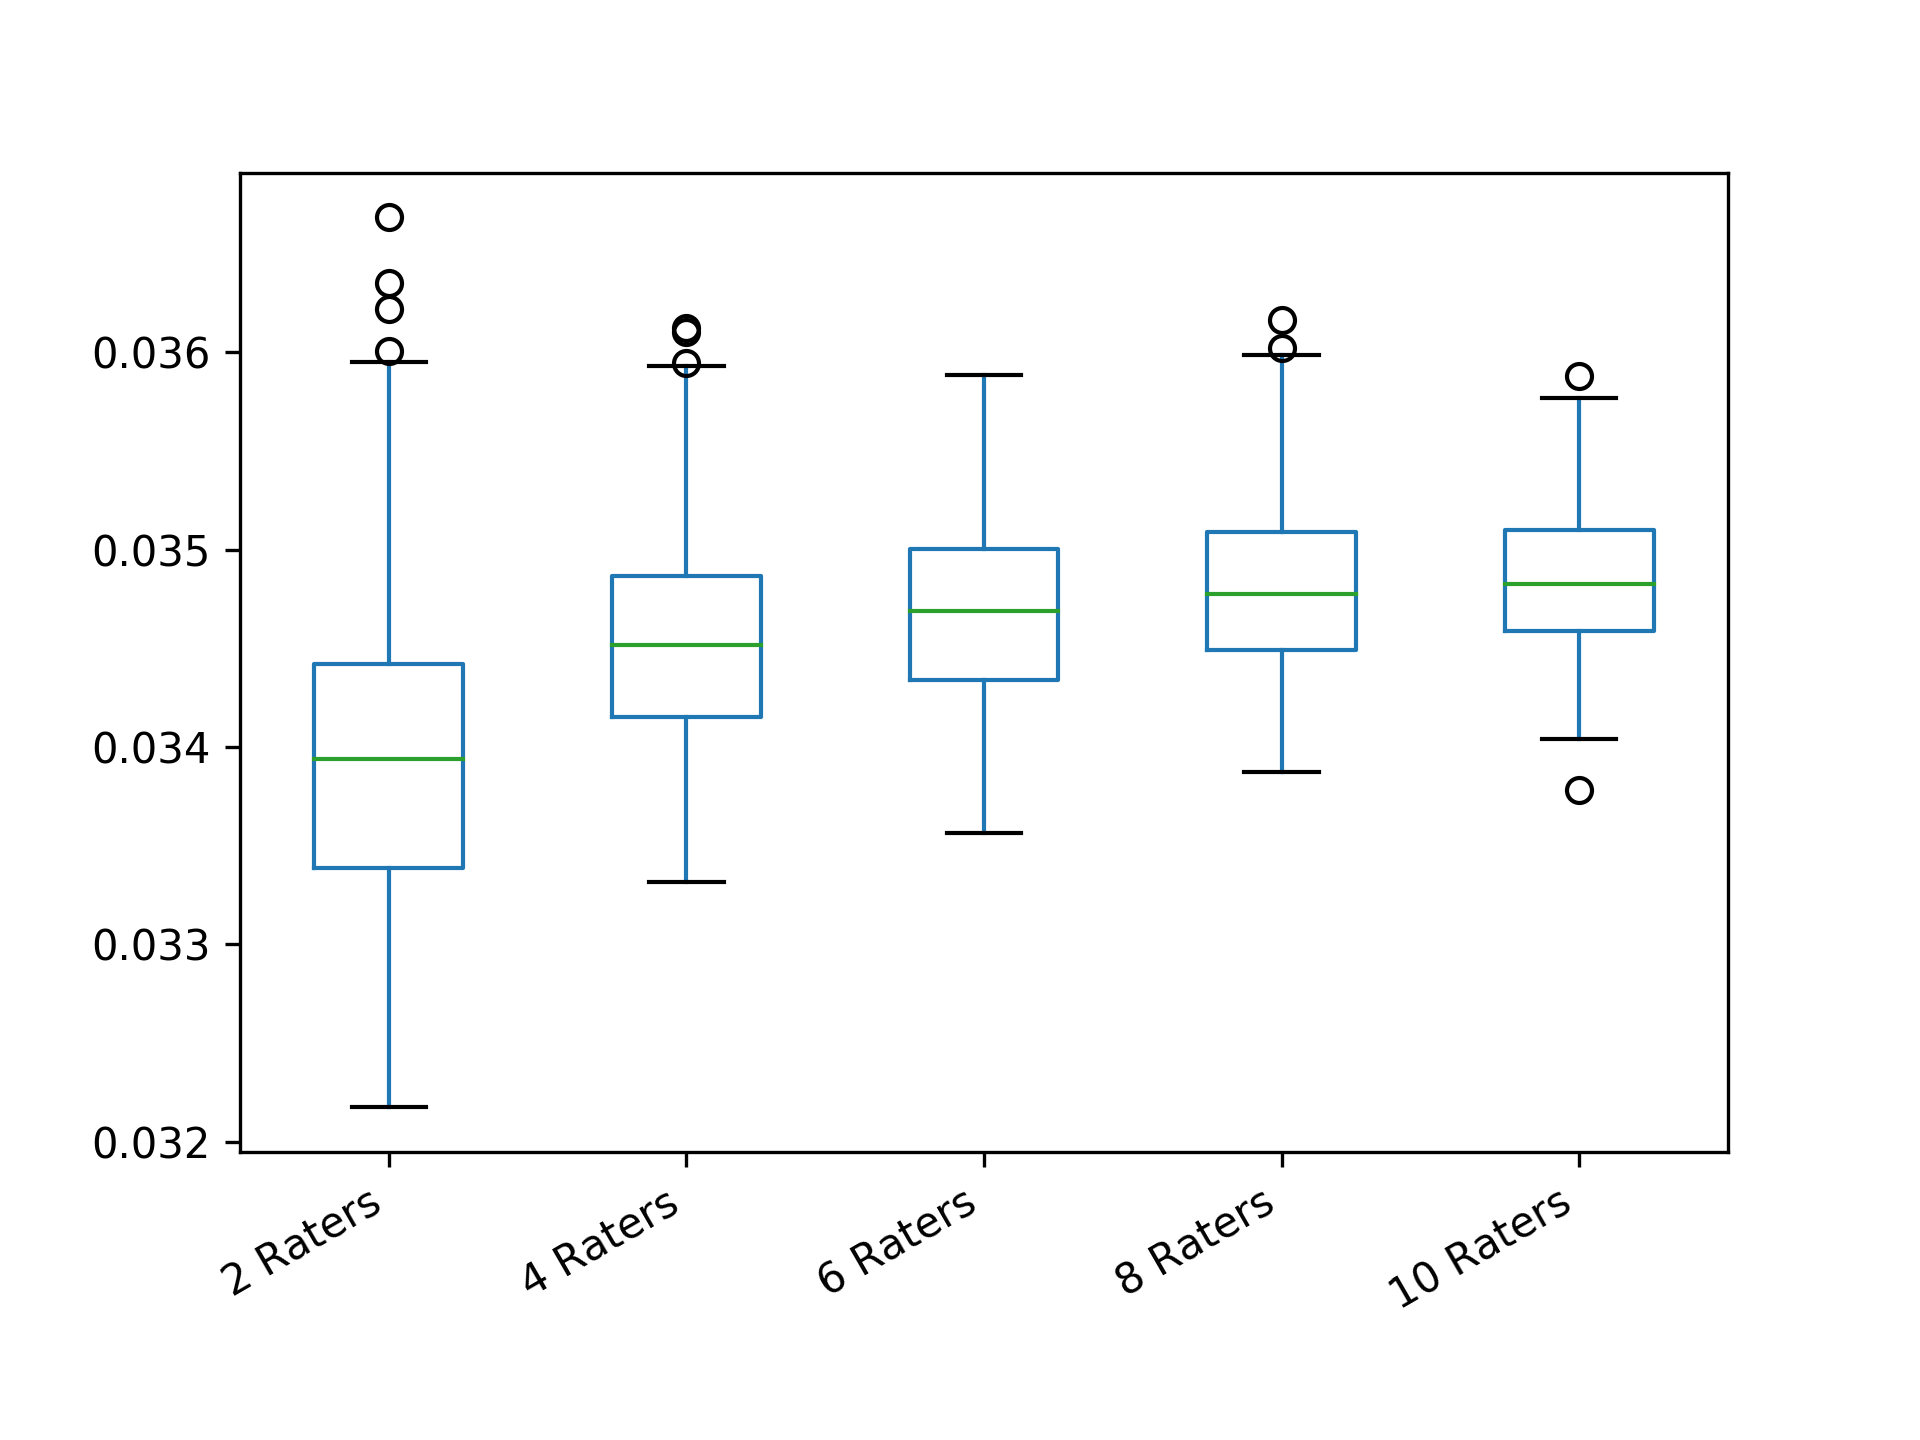

Values plotted in this chart, from the file beside it:
2 Raters; 4 Raters; 6 Raters; 8 Raters; 10 Raters
0.03489; 0.03432; 0.03563; 0.03429; 0.03481
0.03337; 0.0355; 0.0346; 0.03472; 0.035
0.03494; 0.03486; 0.03489; 0.03568; 0.03486
0.03424; 0.03476; 0.03443; 0.03454; 0.03529
0.03288; 0.0337; 0.03481; 0.03464; 0.03512
0.03668; 0.03566; 0.03546; 0.03476; 0.03441
0.03331; 0.03397; 0.03466; 0.03412; 0.03512
0.03294; 0.03387; 0.03492; 0.03504; 0.03494
0.0343; 0.03455; 0.03364; 0.03495; 0.03533
0.03543; 0.03345; 0.03556; 0.03454; 0.03542
0.03329; 0.03512; 0.03458; 0.03518; 0.03546
0.03327; 0.03456; 0.03475; 0.03438; 0.03467
0.03435; 0.03428; 0.03523; 0.03512; 0.03496
0.03267; 0.03475; 0.03566; 0.03449; 0.03538
0.0342; 0.03544; 0.03466; 0.03527; 0.03539
0.03394; 0.0347; 0.03429; 0.03504; 0.03568
0.03406; 0.03448; 0.03457; 0.03555; 0.03507
0.03556; 0.03465; 0.03491; 0.03551; 0.03477
0.0342; 0.03593; 0.03454; 0.03438; 0.03513
0.03509; 0.0336; 0.03482; 0.03448; 0.03509
0.03315; 0.03485; 0.03458; 0.03491; 0.03437
0.03274; 0.03429; 0.03478; 0.03506; 0.03503
0.03408; 0.03497; 0.03457; 0.03503; 0.03501
0.03386; 0.03426; 0.03468; 0.03489; 0.03437
0.03359; 0.0351; 0.0347; 0.0344; 0.03489
0.03531; 0.03441; 0.035; 0.03472; 0.03516
0.0337; 0.03463; 0.03489; 0.03475; 0.03415
0.0339; 0.03365; 0.03444; 0.0346; 0.03472
0.03383; 0.03563; 0.03488; 0.03501; 0.03449
0.03377; 0.03376; 0.0353; 0.03474; 0.0349
0.03383; 0.03354; 0.03429; 0.03461; 0.03525
0.03438; 0.03557; 0.03474; 0.0347; 0.03419
0.03279; 0.03435; 0.03518; 0.03502; 0.03442
0.03333; 0.03422; 0.03463; 0.03449; 0.03492
0.0358; 0.03519; 0.03441; 0.03447; 0.03436
0.03313; 0.03362; 0.03502; 0.03463; 0.03489
0.03506; 0.03346; 0.03415; 0.0349; 0.03577
0.03385; 0.03419; 0.03506; 0.03455; 0.03439
0.03427; 0.03461; 0.03429; 0.0352; 0.03447
0.03513; 0.03495; 0.03439; 0.03509; 0.03506
0.03601; 0.03477; 0.03576; 0.03397; 0.03458
0.03395; 0.03501; 0.03406; 0.0342; 0.03551
0.03282; 0.03347; 0.03495; 0.03447; 0.03496
0.03435; 0.03518; 0.03413; 0.03442; 0.03463
0.03435; 0.03477; 0.03519; 0.03548; 0.03563
0.03345; 0.03418; 0.03426; 0.03503; 0.03431
0.0345; 0.0347; 0.03521; 0.03459; 0.03544
0.0339; 0.03472; 0.03547; 0.03497; 0.03439
0.03346; 0.03594; 0.03432; 0.03439; 0.0347
0.03482; 0.03427; 0.0344; 0.03416; 0.03563
0.03355; 0.03454; 0.03458; 0.03442; 0.0355
0.03322; 0.03495; 0.03568; 0.03526; 0.03448
0.03343; 0.03492; 0.03429; 0.03468; 0.03378
0.0329; 0.03405; 0.03437; 0.03498; 0.03494
0.03635; 0.03453; 0.03414; 0.03465; 0.03466
0.03326; 0.03449; 0.03471; 0.0349; 0.03469
0.03369; 0.03528; 0.03512; 0.03494; 0.03588
0.0339; 0.03421; 0.03425; 0.03479; 0.03481
0.03388; 0.03612; 0.03472; 0.03491; 0.03494
0.03313; 0.03444; 0.03482; 0.03487; 0.03446
... 140 more rows
